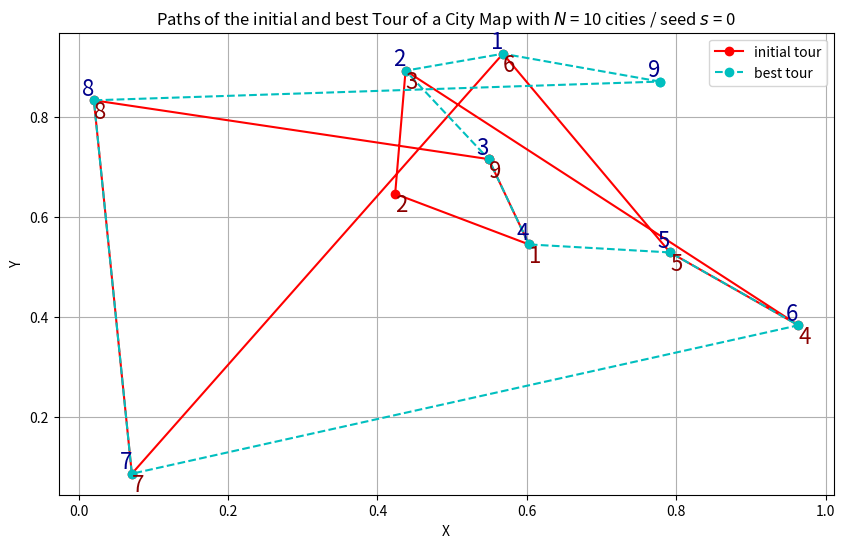

Here is the Python script that generated this plot:
"""
MCM Travelling Salesman Project
"""
import numpy as np
import random
import time
import pandas as pd
import matplotlib.pyplot as plt

#plt.style.use('dark_background')

def city_map(num_cities, seed_ = None): 
    """
    function for assigning the city map of the TSP via random numbers sampled
    from a uniform distribution with values from x in [0,1] with number of cities from the input parameter
    """
    if num_cities <= 3:
        print("Error. Number of cities must be greater than 3.")

    if seed_ != None:
        np.random.seed(seed_)
    cities = np.random.rand( num_cities, 2 )
    return cities

def metric(city_i, city_j):
    """
    function for calculating the distance between 2 cities with the classical 
    euclidien distance metric in 2-dimenionsal plane
    """
    xi, yi = city_i[0], city_i[1]
    xj, yj = city_j[0], city_j[1] 
    return np.sqrt( (xi - xj)**2 + (yi - yj)**2 )

def matrix_assignment(cities):
    """
    function for assigning the individual distance between all cities in the map with
    the corresponding metric
    """
    num_cities = len(cities)
    d = np.zeros( (num_cities, num_cities) )

    for i in range(num_cities):
        for j in range(i + 1, num_cities):
            
            distance = metric(cities[i], cities[j])
            d[i][j] = distance
            d[j][i] = distance
    return d


def total_distance(tour, d):
    """
    function for calculating the total distance of a given route from the distance matrix d via 
    a given tour 
    """
    total_distance = 0

    for i in range(len(tour)):
        total_distance += d[ tour[i] ][ tour[ (i+1) % len(tour) ] ]

    return total_distance


def tour_swapping(tour):
    """
    function for swapping the inital tour via random integers sampled from a 
    uniform distribution
    """
    proposed_tour = tour.copy()
    i, j = random.randint(0, len(tour) - 1), random.randint(0, len(tour) - 1)
    proposed_tour[i], proposed_tour[j] = proposed_tour[j], proposed_tour[i]
    return proposed_tour


def metropolis(cities, M, Ns):
    """
    function for the Metropolis algorithm with Simulated Annealing
    """
    d = matrix_assignment(cities)

    #beta min and max are determined through beta = 1 / (k_B * T) with k_B = 1.380649 * 10E-23 m2 kg s-2 K-1
    # for very small and big temperature T
    beta_min = 10E+10 ; beta_max = 10E+100

    delta_beta = (beta_max - beta_min) / M
    beta = beta_min

    #initializing first tour in sequential order
    current_tour = list(range(len(cities)))
    #calculating the trivial energy of first tour
    current_energy = total_distance(current_tour, d)
    print('First trivial Energy is %.2f ' % current_energy)

    best_tour, best_energy = current_tour, current_energy

    for _ in range(M):
        #proposing a new tour based on a random change of two cities
        proposed_tour = tour_swapping(current_tour)
        #calculating the corresponding energy
        proposed_energy = total_distance(proposed_tour, d)

        for _ in range(Ns):
            #calculating boltzman factor through energy (action) difference between 
            #current and proposed energy
            boltzman_factor = np.exp((current_energy - proposed_energy) * beta)

            try:
                #calculating the acceptance probability and accept it if one of those conditions is true
                #1) delta_E < 0
                #2) uniform distributed sample x < boltzman_factor
                delta_E = proposed_energy - current_energy
                if delta_E < 0 or random.random() < boltzman_factor:
                    current_tour = proposed_tour
                    current_energy = proposed_energy

                #if updated current_energy < best_energy, the new best tour and best energy will be updated
                if current_energy < best_energy:
                    best_tour = current_tour
                    best_energy = current_energy
            

            except OverflowError:
                print("Overflow Error")
                pass

        #update current beta (inverse temperature) with stepsize delta_beta
        beta += delta_beta
        #print("Beta: ", beta)

    return best_tour, best_energy

def plot_path(cities, tour, color, color_font, index, label):
    allign_ha = ['left', 'right']
    allign_va = ['top', 'bottom']
    plot_style = [color + 'o-', color + 'o--']
    x = [cities[i][0] for i in tour]
    y = [cities[i][1] for i in tour]
    x.append(x[0])
    y.append(y[0])
    plt.plot(x, y, plot_style[index], label = label)
    plt.xlabel('X')
    plt.ylabel('Y')
    for i, (xi, yi) in enumerate(zip(x, y)):
        if i != 0:
            plt.text(xi, yi, str(i), color = color_font, fontsize = 16, ha = allign_ha[index], va = allign_va[index])


#############################################

if __name__ == "__main__":
    num_cities = 10
    seed = 0
    st = time.time()
    cities = city_map(num_cities, seed)

    M = 100 ; Ns = 100

    initial_tour = list(range(len(cities)))
    d = matrix_assignment(cities)
    initial_energy = total_distance(initial_tour, d)

    best_tour, best_energy = metropolis(cities, M, Ns)

    print("Initial tour: ", initial_tour)
    print("Initial energy: %0.3f" % initial_energy)
    print("Best tour: ", best_tour)
    print("Best energy: %0.3f" % best_energy)
    et = time.time()
    print("Time needed for calculation: %.4f seconds." %(et-st) )

    plt.figure(figsize=(10, 6))
    plot_path(cities, initial_tour[:-1], 'r', 'darkred' , 0, "initial tour")
    plot_path(cities, best_tour[:-1], 'c', 'darkblue' , 1, "best tour")
    plt.grid()
    plt.title(f'Paths of the initial and best Tour of a City Map with $N$ = {num_cities} cities / seed $s$ = {seed}')
    plt.legend()
    #plt.savefig("path_initial_best_tour_comparison_add.png")
    plt.show()
